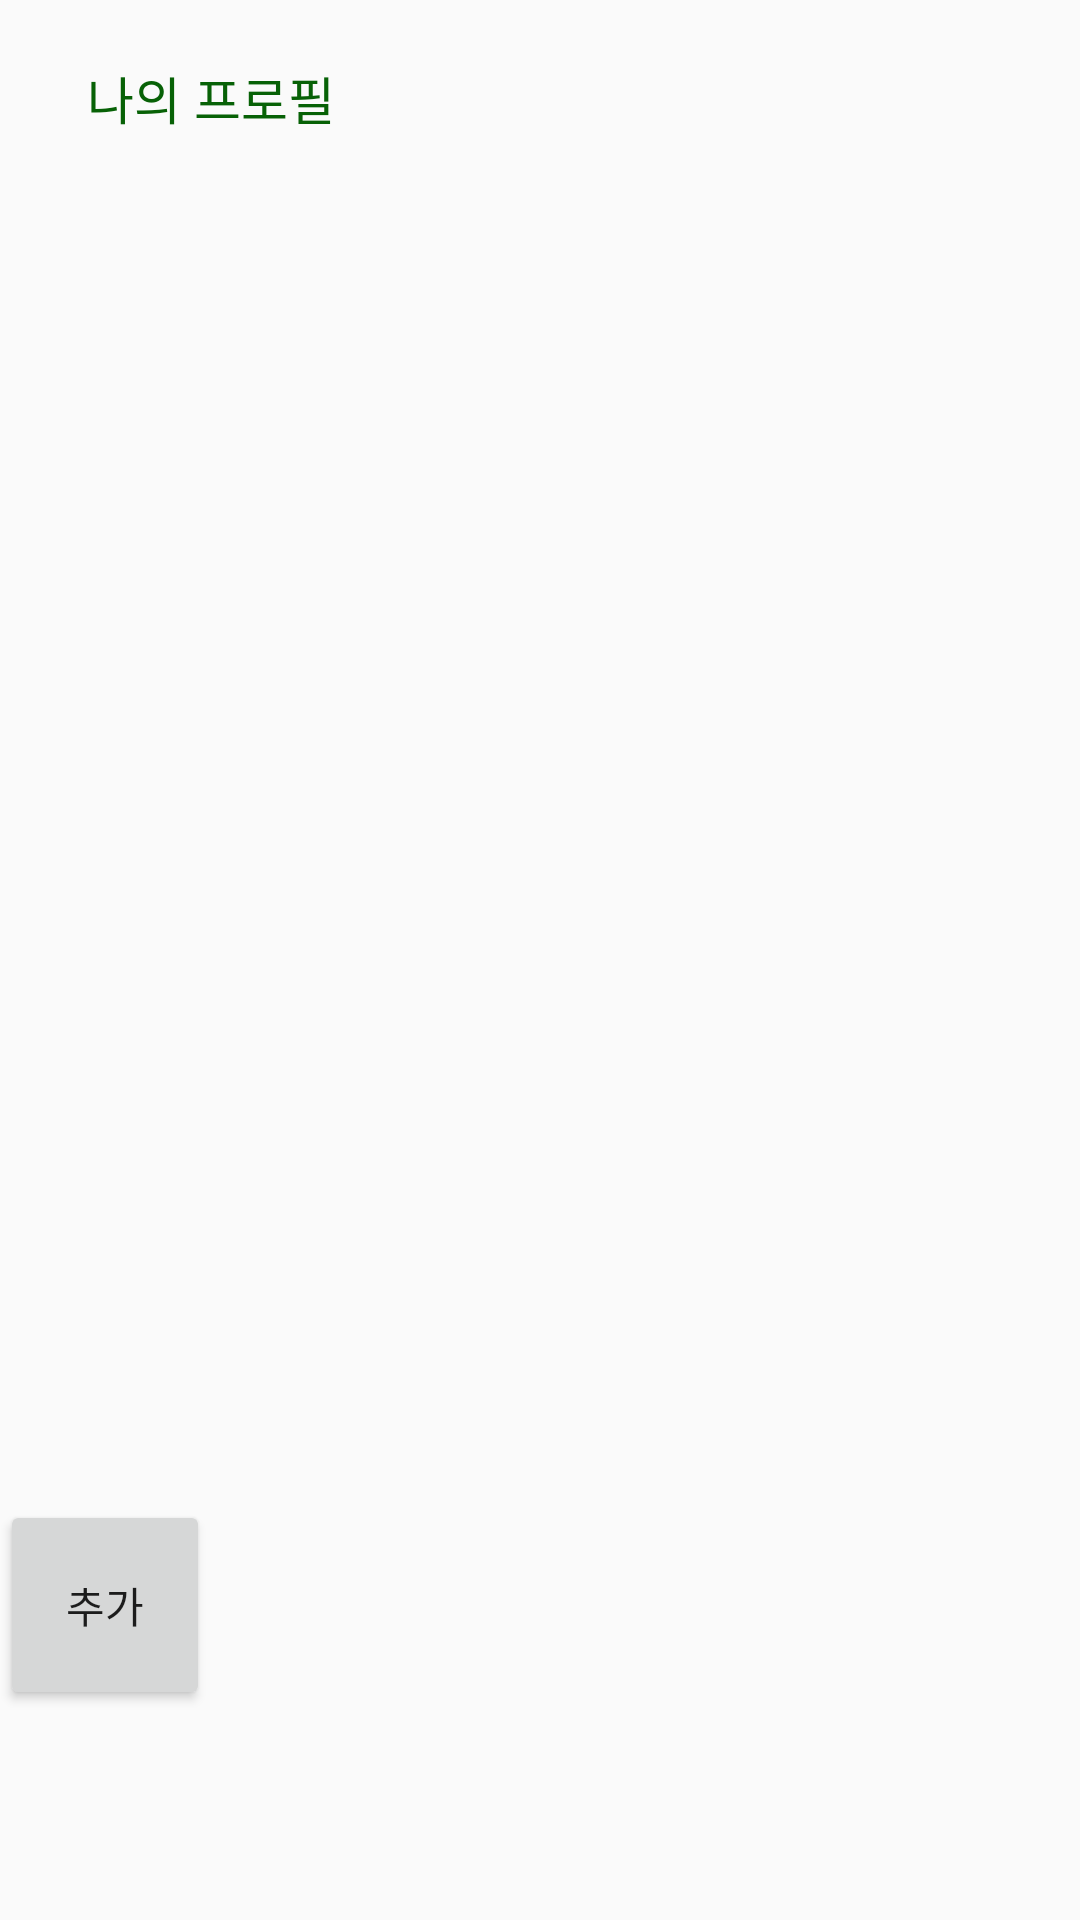

The Android layout XML behind this screen, and the referenced resources:
<!-- AndroidManifest.xml: application theme Theme.Medo -->
<!-- res/layout/fragment_challengeitem_list.xml -->
<FrameLayout xmlns:android="http://schemas.android.com/apk/res/android"
    xmlns:tools="http://schemas.android.com/tools"
    android:layout_width="match_parent"
    android:layout_height="match_parent"
    tools:context=".Challenge">

    <LinearLayout
        xmlns:android="http://schemas.android.com/apk/res/android"
        android:layout_width="match_parent"
        android:layout_height="match_parent">
        <TextView
            android:layout_width="wrap_content"
            android:layout_height="wrap_content"
            android:layout_marginLeft="29dp"
            android:layout_marginTop="20dp"
            android:fontFamily="@font/nanumr"
            android:text="나의 프로필"
            android:textColor="#076106"
            android:textSize="17dp" />
    </LinearLayout>

    <ListView
        android:background="#F3F3F3"
        android:layout_marginTop="55dp"
        android:id="@+id/listView_custom"
        android:layout_width="match_parent"
        android:layout_height="wrap_content"></ListView>

    <Button
        android:text="추가"
        android:layout_width="70dp"
        android:layout_height="70dp"
        android:layout_marginTop="500dp"/>
</FrameLayout>
<!-- resources referenced by this layout -->
<resources>
  <style name="Theme.Medo" parent="Theme.AppCompat.Light">
          
          <item name="colorPrimary">@color/purple_500</item>
          <item name="colorPrimaryVariant">@color/purple_700</item>
          <item name="colorOnPrimary">@color/white</item>
          
          <item name="colorSecondary">@color/teal_200</item>
          <item name="colorSecondaryVariant">@color/teal_700</item>
          <item name="colorOnSecondary">@color/black</item>
          
          <item name="android:statusBarColor" tools:targetApi="l">?attr/colorPrimaryVariant</item>
          
          <item name="windowNoTitle">true</item>
  
      </style>
  <!-- not gathered from this repository: default colours our renderer supplied (Android Studio template values) -->
  <color name="purple_500">#FF6200EE</color>
  <color name="purple_700">#FF3700B3</color>
  <color name="teal_200">#FF03DAC5</color>
  <color name="teal_700">#FF018786</color>
  <color name="black">#FF000000</color>
  <color name="white">#FFFFFFFF</color>
</resources>
